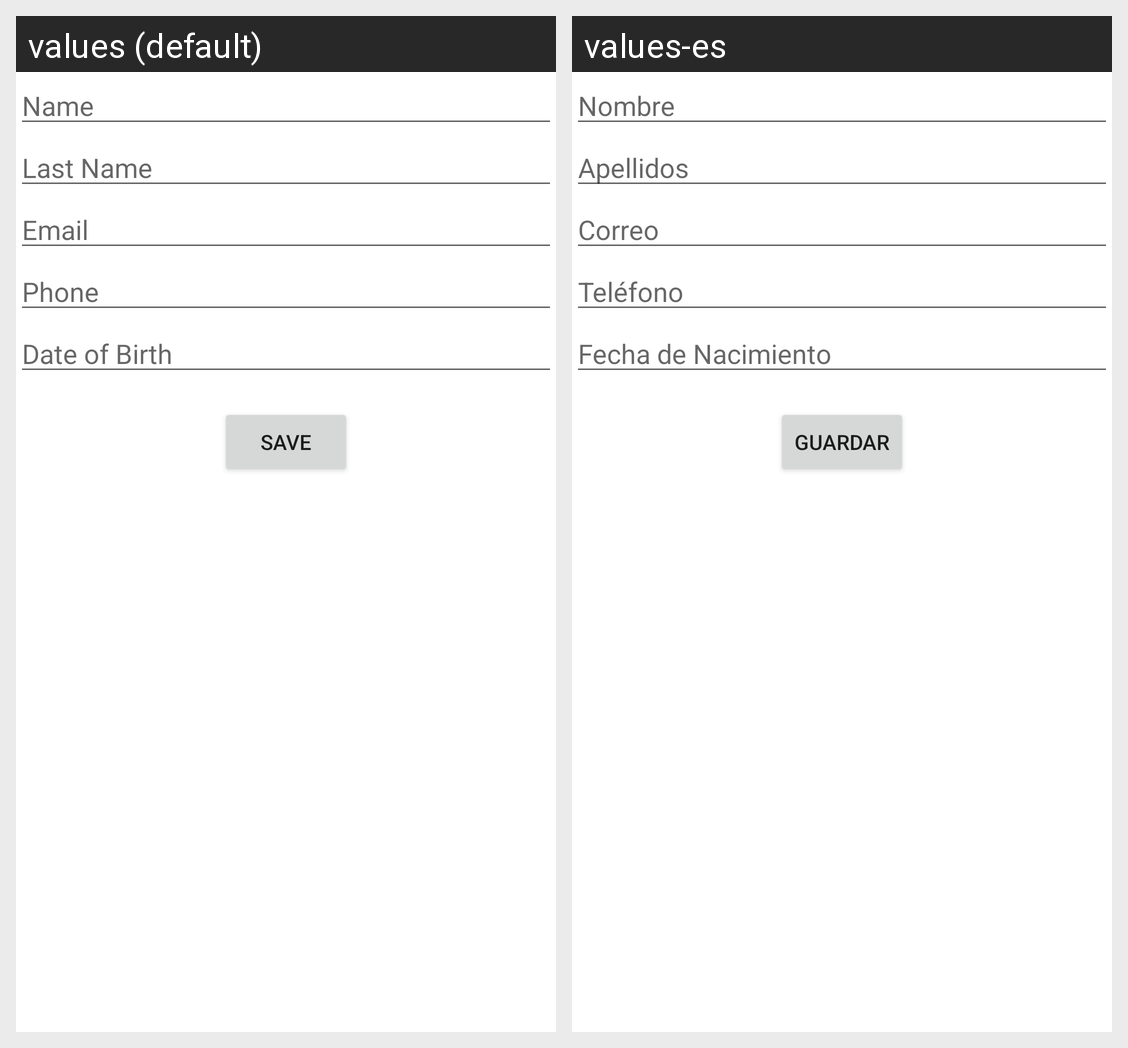

This grid shows one Android layout under two languages. Give, for every string resource on the screen, its name, the default text and each shown locale's text.
Android screen res/layout/activity_configuracion.xml rendered under 2 locales, left to right: values (default), values-es. Device: Nexus 5 (rendered at 1080×1920; each locale shown at half size, 540×960, under a caption strip naming it); theme Theme.Lircayhub.
Strings drawn on this screen, with the default value and each locale's value (text and hints the layout hard-codes, and strings that could not be matched under every locale, appear in the picture but are not listed):

nombre_hint
  values: Name
  values-es: Nombre

apellidos_hint
  values: Last Name
  values-es: Apellidos

correo_hint
  values: Email
  values-es: Correo

telefono_hint
  values: Phone
  values-es: Teléfono

fecha_nacimiento_hint
  values: Date of Birth
  values-es: Fecha de Nacimiento

button_save
  values: Save
  values-es: Guardar
